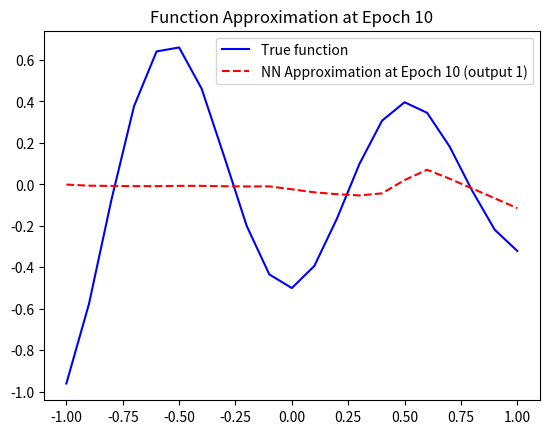
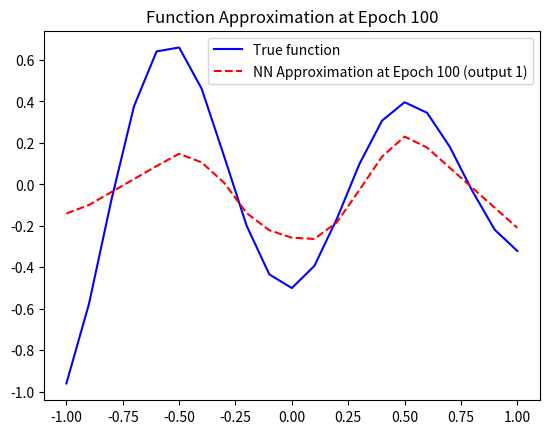
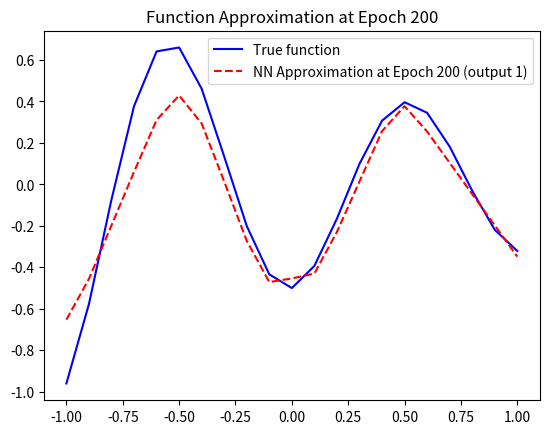
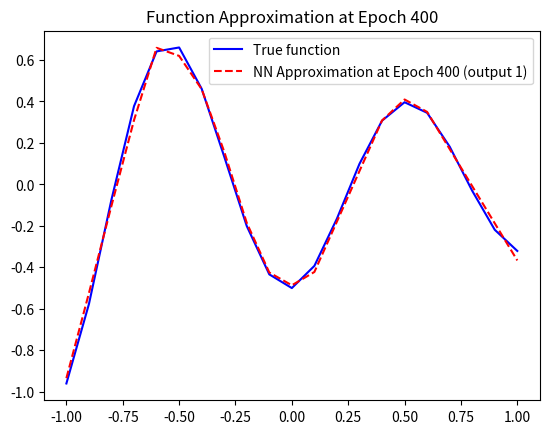
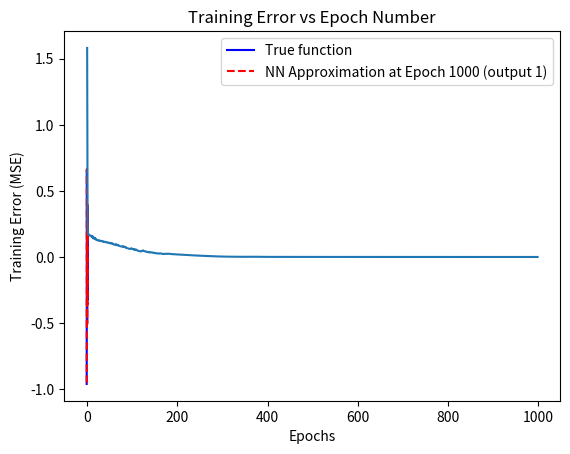

Recreate these plots in Python, in order.
import numpy as np
import matplotlib.pyplot as plt

# ReLU function and its derivative
def relu(z):
    return np.maximum(0, z)

def relu_derivative(z):
    return np.where(z > 0, 1, 0)

# Mean squared error function
def mse_loss(y_true, y_pred):
    return np.mean(np.square(y_true - y_pred))

# Neural network initialization
np.random.seed(42)

# Define input (X) and target output (Y)
X = np.array([[-1, -0.9, -0.8, -0.7, -0.6, -0.5, -0.4, -0.3, -0.2, -0.1, 0, 0.1, 0.2, 0.3, 0.4, 0.5, 0.6, 0.7, 0.8, 0.9, 1]]).T
Y = np.array([[-0.96, -0.577, -0.073, 0.377, 0.641, 0.66, 0.461, 0.134, -0.201, -0.434, -0.5, -0.393, -0.165, 0.099, 0.307, 0.396, 0.345, 0.182, -0.031, -0.219, -0.321]]).T

# Network architecture
n_inputs = 1
n_hidden1 = 10
n_hidden2 = 10
n_outputs = 2
learning_rate = 0.01
epochs = 1000

# Initialize weights and biases
W1 = np.random.randn(n_hidden1, n_inputs)
b1 = np.zeros((n_hidden1, 1))
W2 = np.random.randn(n_hidden2, n_hidden1)
b2 = np.zeros((n_hidden2, 1))
W3 = np.random.randn(n_outputs, n_hidden2)
b3 = np.zeros((n_outputs, 1))

# Store loss history
loss_history = []

# Training loop
for epoch in range(epochs):
    # Forward propagation
    Z1 = np.dot(W1, X.T) + b1
    A1 = relu(Z1)

    Z2 = np.dot(W2, A1) + b2
    A2 = relu(Z2)

    Z3 = np.dot(W3, A2) + b3
    A3 = Z3  # No activation in output layer (linear activation for regression)
    
    # Compute loss
    loss = mse_loss(Y.T, A3)
    loss_history.append(loss)
    
    # Backpropagation
    dZ3 = A3 - Y.T
    dW3 = np.dot(dZ3, A2.T)
    db3 = np.sum(dZ3, axis=1, keepdims=True)
    
    dA2 = np.dot(W3.T, dZ3)
    dZ2 = dA2 * relu_derivative(Z2)
    dW2 = np.dot(dZ2, A1.T)
    db2 = np.sum(dZ2, axis=1, keepdims=True)
    
    dA1 = np.dot(W2.T, dZ2)
    dZ1 = dA1 * relu_derivative(Z1)
    dW1 = np.dot(dZ1, X)
    db1 = np.sum(dZ1, axis=1, keepdims=True)
    
    # Update weights and biases
    W3 -= learning_rate * dW3
    b3 -= learning_rate * db3
    W2 -= learning_rate * dW2
    b2 -= learning_rate * db2
    W1 -= learning_rate * dW1
    b1 -= learning_rate * db1
    
    # Plot approximations at certain epochs
    if epoch in [9, 99, 199, 399, 999]:
        plt.figure()
        plt.plot(X, Y[:, 0], label='True function', color='b')
        plt.plot(X, A3[0, :], label=f'NN Approximation at Epoch {epoch + 1} (output 1)', linestyle='dashed', color='r')
        plt.legend()
        plt.title(f"Function Approximation at Epoch {epoch + 1}")
        plt.show()

# Plot training error vs epoch
plt.plot(range(epochs), loss_history)
plt.xlabel('Epochs')
plt.ylabel('Training Error (MSE)')
plt.title('Training Error vs Epoch Number')
plt.show()
